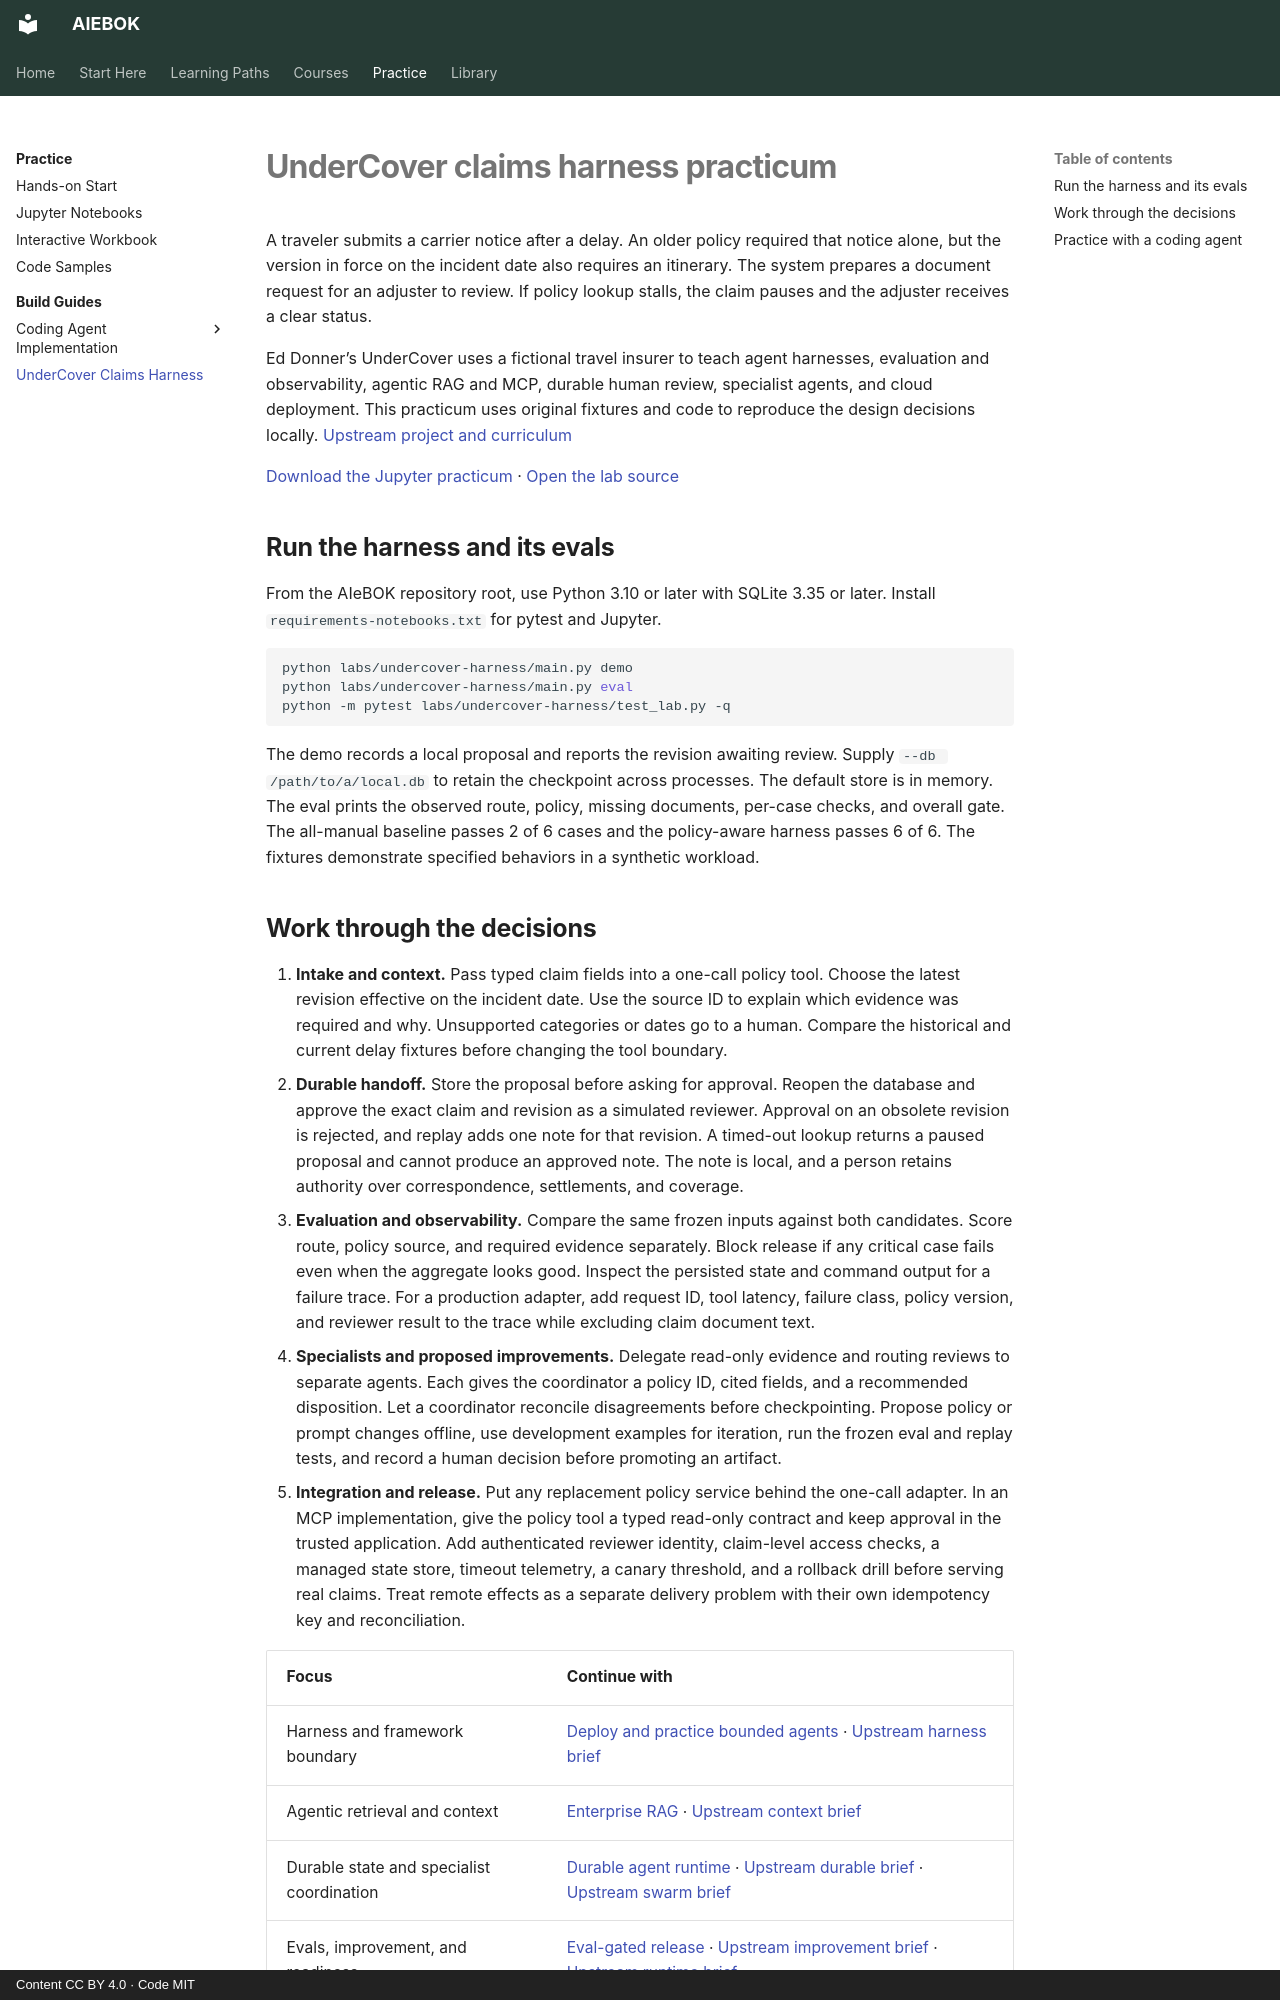

repository: mahalingam-inapp/aiebok · page: guides/undercover-harness/index.html · generator: mkdocs · copyright: Content CC BY 4.0 · Code MIT

# UnderCover claims harness practicum

A traveler submits a carrier notice after a delay. An older policy required that notice alone, but the version in force on the incident date also requires an itinerary. The system prepares a document request for an adjuster to review. If policy lookup stalls, the claim pauses and the adjuster receives a clear status.

Ed Donner’s UnderCover uses a fictional travel insurer to teach agent harnesses, evaluation and observability, agentic RAG and MCP, durable human review, specialist agents, and cloud deployment. This practicum uses original fixtures and code to reproduce the design decisions locally. [Upstream project and curriculum](https://github.com/ed-donner/undercover)

[Download the Jupyter practicum](../assets/notebooks/undercover-harness.ipynb){ download } · [Open the lab source](https://github.com/mahalingam-inapp/aiebok/tree/main/labs/undercover-harness)

## Run the harness and its evals

From the AIeBOK repository root, use Python 3.10 or later with SQLite 3.35 or later. Install `requirements-notebooks.txt` for pytest and Jupyter.

```sh
python labs/undercover-harness/main.py demo
python labs/undercover-harness/main.py eval
python -m pytest labs/undercover-harness/test_lab.py -q
```

The demo records a local proposal and reports the revision awaiting review. Supply `--db /path/to/a/local.db` to retain the checkpoint across processes. The default store is in memory. The eval prints the observed route, policy, missing documents, per-case checks, and overall gate. The all-manual baseline passes 2 of 6 cases and the policy-aware harness passes 6 of 6. The fixtures demonstrate specified behaviors in a synthetic workload.
